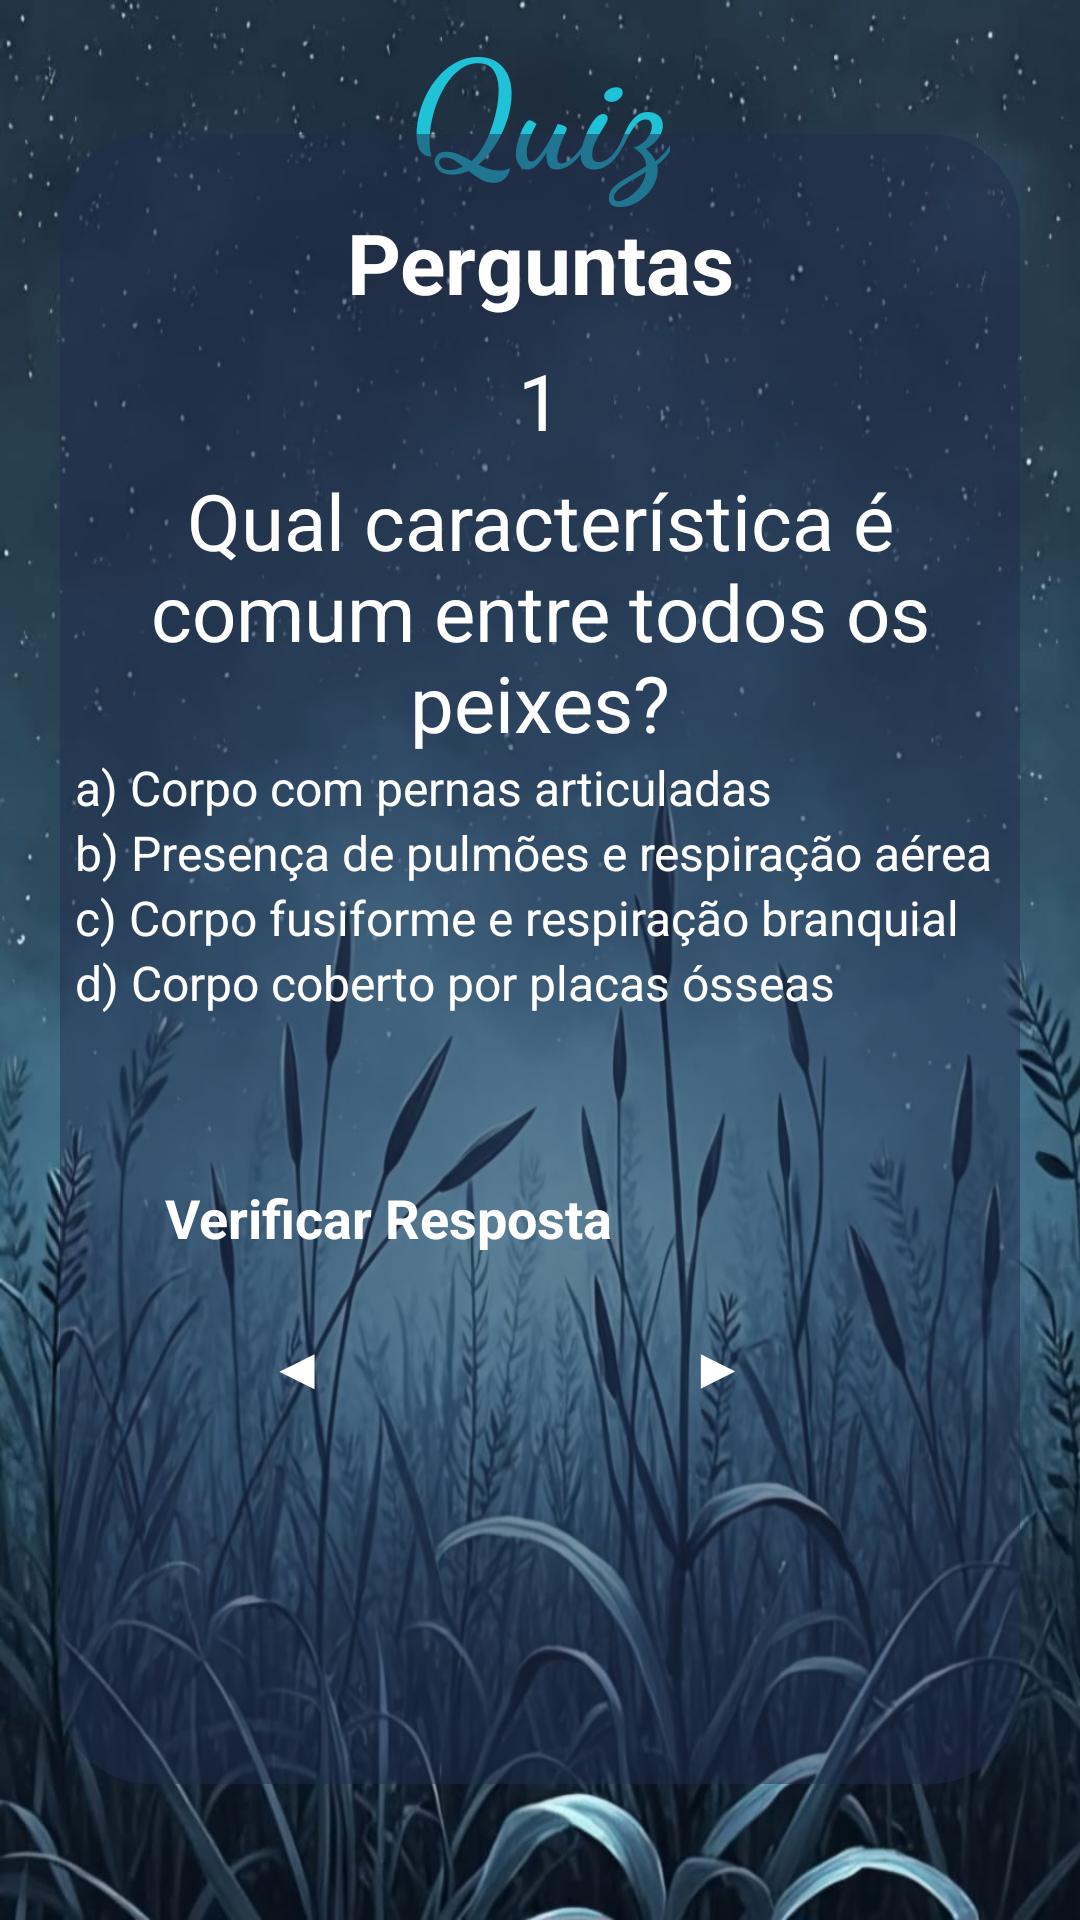

This screen was rendered from an Android layout file. Write that file and the resources it references.
<!-- AndroidManifest.xml: application theme Theme.AquaLife -->
<!-- res/layout/activity_layout_topico2_zquiz1.xml -->
<?xml version="1.0" encoding="utf-8"?>
<androidx.constraintlayout.widget.ConstraintLayout xmlns:android="http://schemas.android.com/apk/res/android"
    xmlns:app="http://schemas.android.com/apk/res-auto"
    xmlns:tools="http://schemas.android.com/tools"
    android:id="@+id/main"
    android:layout_width="match_parent"
    android:layout_height="match_parent"
    tools:context=".Topico2_zquiz1"
    android:background="@drawable/background_azul3">

    <TextView
        android:id="@+id/tvwTitleAquaLife"
        android:layout_width="wrap_content"
        android:layout_height="wrap_content"
        android:layout_centerHorizontal="true"
        android:fontFamily="cursive"
        android:text="@string/quiz"
        android:textColor="#20C2D7"
        android:textSize="50sp"
        android:textStyle="bold"
        app:layout_constraintBottom_toTopOf="@+id/containerMain"
        app:layout_constraintEnd_toEndOf="parent"
        app:layout_constraintStart_toStartOf="parent"
        app:layout_constraintTop_toTopOf="parent"
        app:layout_constraintVertical_bias="0.0"/>

    <View
        android:id="@+id/containerMain"
        android:layout_width="match_parent"
        android:layout_height="550dp"
        android:layout_marginHorizontal="20dp"
        android:background="@drawable/container_quiz"
        app:layout_constraintBottom_toBottomOf="parent"
        app:layout_constraintEnd_toEndOf="parent"
        app:layout_constraintStart_toStartOf="parent"
        app:layout_constraintTop_toTopOf="parent"
        app:layout_constraintVertical_bias="0.497" />

    <TextView
        android:id="@+id/txtTitle"
        android:layout_width="wrap_content"
        android:layout_height="wrap_content"
        android:layout_marginTop="24dp"
        android:text="@string/perguntaTitulo"
        android:textColor="@color/white"
        android:textSize="28sp"
        android:textStyle="bold"
        app:layout_constraintEnd_toEndOf="@id/containerMain"
        app:layout_constraintStart_toStartOf="@id/containerMain"
        app:layout_constraintTop_toTopOf="@id/containerMain" />

    <TextView
        android:id="@+id/txtUsername"
        android:layout_width="match_parent"
        android:layout_height="wrap_content"
        android:layout_marginHorizontal="40dp"
        android:layout_marginVertical="10dp"
        android:gravity="center"
        android:text="@string/numero1.t2"
        android:textSize="26dp"
        android:textColor="@color/white"
        app:layout_constraintEnd_toEndOf="@id/containerMain"
        app:layout_constraintStart_toStartOf="@id/containerMain"
        app:layout_constraintTop_toBottomOf="@id/txtTitle"
        tools:layout_editor_absoluteY="222dp" />



    <TextView
        android:id="@+id/txtWelcome"
        android:layout_width="match_parent"
        android:layout_height="wrap_content"
        android:layout_marginHorizontal="40dp"
        android:layout_marginVertical="5dp"
        android:text="@string/pergunta1.t2"
        android:gravity="center"
        android:textSize="26dp"
        android:textColor="@color/white"
        app:layout_constraintEnd_toEndOf="@id/containerMain"
        app:layout_constraintStart_toStartOf="@id/containerMain"
        app:layout_constraintTop_toBottomOf="@id/txtUsername"
        style="@style/Widget.MaterialComponents.TextInputLayout.OutlinedBox"/>



    <RadioGroup
        android:id="@+id/rdioGroup"
        android:layout_width="match_parent"
        android:layout_height="wrap_content"
        app:layout_constraintEnd_toEndOf="@id/containerMain"
        app:layout_constraintStart_toStartOf="@id/containerMain"
        app:layout_constraintTop_toBottomOf="@id/txtWelcome">

        <RadioButton
            android:id="@+id/rdioButton1"
            android:layout_width="match_parent"
            android:layout_height="wrap_content"
            android:onClick="respostaCorreta"
            android:text="@string/resposta1.1t2"
            android:textColor="@color/white"
            android:layout_marginHorizontal="25dp"
            android:textSize="16sp"
            app:buttonTint="@color/blue"
            app:layout_constraintEnd_toEndOf="@id/containerMain"
            app:layout_constraintStart_toStartOf="@id/containerMain"
            app:layout_constraintTop_toBottomOf="@id/txtWelcome" />

        <RadioButton
            android:id="@+id/rdioButton2"
            android:layout_width="match_parent"
            android:layout_height="wrap_content"
            android:onClick="respostaCorreta"
            android:text="@string/resposta2.1t2"
            android:textColor="@color/white"
            android:layout_marginHorizontal="25dp"
            android:textSize="16sp"
            app:buttonTint="@color/blue"
            app:layout_constraintEnd_toEndOf="@id/containerMain"
            app:layout_constraintStart_toStartOf="@id/containerMain"
            app:layout_constraintTop_toBottomOf="@id/rdioButton1" />

        <RadioButton
            android:id="@+id/rdioButton3"
            android:layout_width="match_parent"
            android:layout_height="wrap_content"
            android:onClick="respostaCorreta"
            android:text="@string/resposta3.1t2"
            android:textColor="@color/white"
            android:layout_marginHorizontal="25dp"
            android:textSize="16sp"
            app:buttonTint="@color/blue"
            app:layout_constraintEnd_toEndOf="@id/containerMain"
            app:layout_constraintStart_toStartOf="@id/containerMain"
            app:layout_constraintTop_toBottomOf="@id/rdioButton2" />

        <RadioButton
            android:id="@+id/rdioButton4"
            android:layout_width="match_parent"
            android:layout_height="wrap_content"
            android:onClick="respostaCorreta"
            android:text="@string/resposta4.1t2"
            android:textColor="@color/white"
            android:layout_marginHorizontal="25dp"
            android:textSize="16sp"
            app:buttonTint="@color/blue"
            app:layout_constraintEnd_toEndOf="@id/containerMain"
            app:layout_constraintStart_toStartOf="@id/containerMain"
            app:layout_constraintTop_toBottomOf="@id/rdioButton3" />
    </RadioGroup>

    <androidx.appcompat.widget.AppCompatButton
        android:id="@+id/btnCheck"
        android:layout_width="match_parent"
        android:layout_height="wrap_content"
        android:layout_marginHorizontal="40dp"
        android:padding="15sp"
        android:layout_marginTop="0sp"
        android:text="@string/verificarResposta"
        android:background="@drawable/background_button_selector"
        android:enabled="true"
        android:textColor="@color/white"
        android:textSize="18sp"
        android:textStyle="bold"
        app:cornerRadius="30dp"
        app:layout_constraintVertical_bias="0.2"
        app:layout_constraintBottom_toBottomOf="@id/containerMain"
        app:layout_constraintEnd_toEndOf="@id/containerMain"
        app:layout_constraintStart_toStartOf="@id/containerMain"
        app:layout_constraintTop_toBottomOf="@id/rdioGroup" />

    <androidx.appcompat.widget.AppCompatButton
        android:id="@+id/btnContinue"
        android:layout_width="match_parent"
        android:layout_height="wrap_content"
        android:layout_marginHorizontal="140dp"
        android:layout_marginTop="90dp"
        android:layout_marginEnd="80dp"
        android:layout_marginStart="215dp"
        android:background="@drawable/background_button_selector"
        android:enabled="true"
        android:padding="15sp"
        android:text="@string/setaAvancar"
        android:textColor="@color/white"
        android:textSize="18sp"
        android:textStyle="bold"
        app:cornerRadius="30dp"
        app:layout_constraintTop_toBottomOf="@id/rdioGroup"  />

    <androidx.appcompat.widget.AppCompatButton
        android:id="@+id/btnVoltar"
        android:layout_width="match_parent"
        android:layout_height="wrap_content"
        android:layout_marginHorizontal="140dp"
        android:layout_marginTop="90dp"
        android:layout_marginEnd="220dp"
        android:layout_marginStart="75dp"
        android:background="@drawable/background_button_selector"
        android:enabled="true"
        android:padding="15sp"
        android:text="@string/setaVoltar"
        android:textColor="@color/white"
        android:textSize="18sp"
        android:textStyle="bold"
        app:cornerRadius="30dp"
        app:layout_constraintTop_toBottomOf="@id/rdioGroup" />


</androidx.constraintlayout.widget.ConstraintLayout>
<!-- resources referenced by this layout -->
<resources>
  <color name="blue">#29A0FF</color>
  <color name="white">#FFFFFFFF</color>
  <!-- drawable background_azul3: png bitmap (drawable, 932524 bytes) -->
  <!-- drawable background_button_selector (drawable) -->
  <?xml version="1.0" encoding="utf-8"?>
  <selector xmlns:android="http://schemas.android.com/apk/res/android">
  
      <item android:state_enabled="false" android:drawable="@drawable/background_button_disabled"/>
      <item android:state_enabled="true" android:drawable="@drawable/background_button_enabled"/>
  
  
  
  
  </selector>
  <!-- drawable container_quiz (drawable) -->
  <?xml version="1.0" encoding="utf-8"?>
  <shape xmlns:android="http://schemas.android.com/apk/res/android"
      android:shape="rectangle">
  
      <solid android:color="@color/darker_blue"/>
      <corners android:radius="30dp"/>
  </shape>
  <string name="numero1.t2">1</string>
  <string name="pergunta1.t2">Qual característica é comum entre todos os peixes?</string>
  <string name="perguntaTitulo">Perguntas</string>
  <string name="quiz">Quiz</string>
  <string name="resposta1.1t2">a) Corpo com pernas articuladas</string>
  <string name="resposta2.1t2">b) Presença de pulmões e respiração aérea</string>
  <string name="resposta3.1t2">c) Corpo fusiforme e respiração branquial</string>
  <string name="resposta4.1t2">d) Corpo coberto por placas ósseas</string>
  <string name="setaAvancar">▶</string>
  <string name="setaVoltar">◀</string>
  <string name="verificarResposta">Verificar Resposta</string>
  <!-- drawable background_button_disabled (drawable) -->
  <?xml version="1.0" encoding="utf-8"?>
  <shape xmlns:android="http://schemas.android.com/apk/res/android"
       android:shape="rectangle">
  
       <solid android:color="@color/gray"/>
       <corners android:radius="30dp"/>
       <stroke android:color="@color/blue" android:width="1dp"/>
  
  
  </shape>
  <color name="darker_blue">#80212C4D</color>
  <color name="gray">#A49E9E</color>
</resources>
